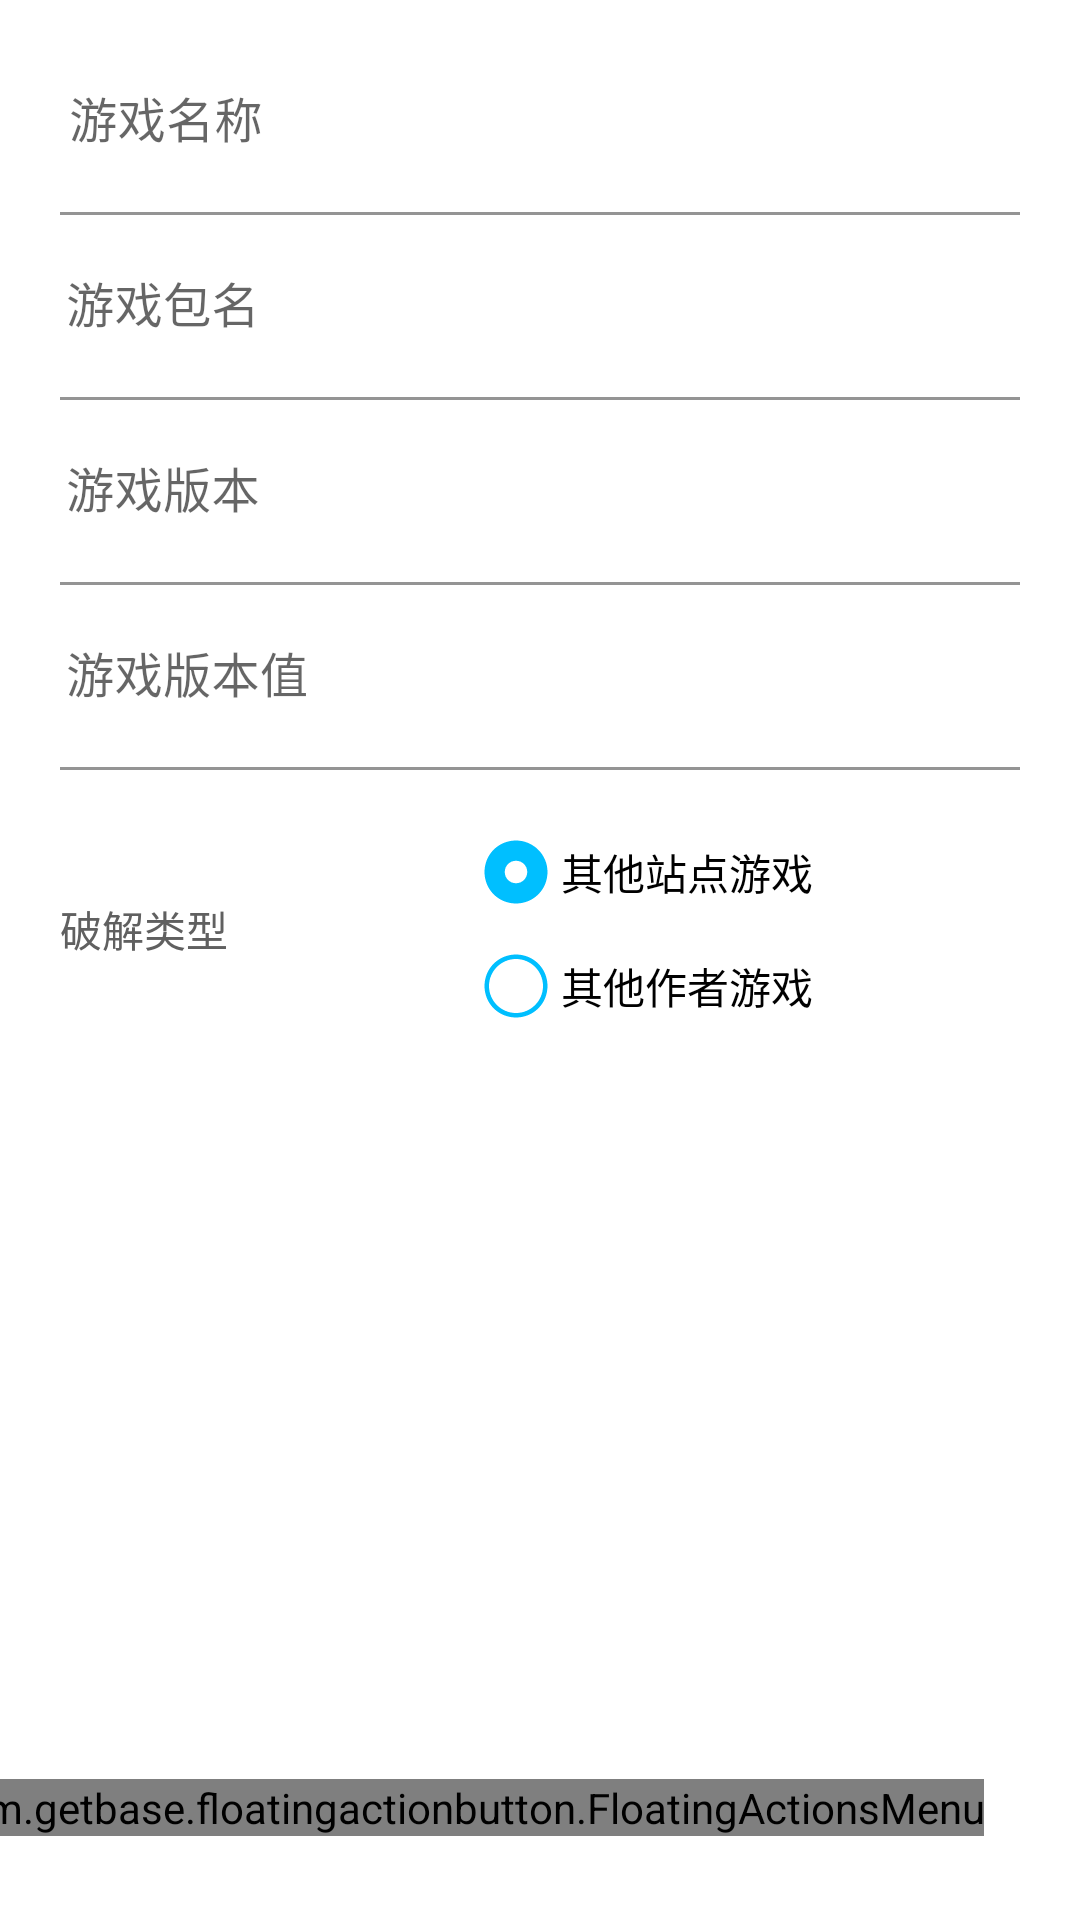

Write the Android layout XML for this screen, with the resource values it uses.
<!-- AndroidManifest.xml: application theme Theme.CommonApp -->
<!-- res/layout/activity_test_moving_bricks.xml -->
<?xml version="1.0" encoding="utf-8"?>
<androidx.constraintlayout.widget.ConstraintLayout xmlns:android="http://schemas.android.com/apk/res/android"
    android:layout_width="match_parent"
    android:layout_height="match_parent"
    xmlns:app="http://schemas.android.com/apk/res-auto">

    <ScrollView
        android:layout_width="match_parent"
        android:layout_height="match_parent"
        android:scrollbars="none">

        <LinearLayout
            android:layout_width="match_parent"
            android:layout_height="wrap_content"
            android:orientation="vertical"
            android:paddingHorizontal="20dp">

            <com.google.android.material.textfield.TextInputLayout
                android:id="@+id/tl_game_name"
                android:layout_width="match_parent"
                android:layout_height="wrap_content"
                android:hint="游戏名称"
                app:hintTextColor="?attr/DayColorPrimaryNightWhite"
                android:layout_marginTop="10dp">

                <EditText
                    android:id="@+id/et_game_name"
                    android:layout_width="match_parent"
                    android:layout_height="wrap_content"
                    android:paddingTop="@dimen/original_f_edit_text_padding_top"
                    android:background="@android:color/transparent"
                    android:maxLines="1"
                    android:paddingStart="@dimen/radio_button_padding_left"
                    android:singleLine="true"
                    android:imeOptions="actionDone" />
            </com.google.android.material.textfield.TextInputLayout>

            <com.google.android.material.textfield.TextInputLayout
                android:id="@+id/tl_game_package_name"
                android:layout_width="match_parent"
                android:layout_height="wrap_content"
                android:hint="游戏包名"
                app:hintTextColor="?attr/DayColorPrimaryNightWhite">

                <EditText
                    android:id="@+id/et_game_package_name"
                    android:layout_width="match_parent"
                    android:layout_height="wrap_content"
                    android:paddingTop="@dimen/original_f_edit_text_padding_top"
                    android:background="@android:color/transparent"
                    android:digits=".0123456789abcdefghigklmnopqrstuvwxyzABCDEFGHIJKLMNOPQRSTUVWXYZ"
                    android:maxLines="1"
                    android:paddingStart="2dp"
                    android:singleLine="true"
                    android:imeOptions="actionDone" />
            </com.google.android.material.textfield.TextInputLayout>


            <com.google.android.material.textfield.TextInputLayout
                android:id="@+id/tl_game_version"
                android:layout_width="match_parent"
                android:layout_height="wrap_content"
                android:hint="游戏版本"
                app:hintTextColor="?attr/DayColorPrimaryNightWhite">

                <EditText
                    android:id="@+id/et_game_version"
                    android:layout_width="match_parent"
                    android:layout_height="wrap_content"
                    android:paddingTop="@dimen/original_f_edit_text_padding_top"
                    android:background="@android:color/transparent"
                    android:maxLines="1"
                    android:paddingStart="2dp"
                    android:singleLine="true"
                    android:imeOptions="actionDone" />
            </com.google.android.material.textfield.TextInputLayout>

            <com.google.android.material.textfield.TextInputLayout
                android:id="@+id/tl_game_version_code"
                android:layout_width="match_parent"
                android:layout_height="wrap_content"
                android:hint="游戏版本值"
                app:hintTextColor="?attr/DayColorPrimaryNightWhite">

                <EditText
                    android:id="@+id/et_game_version_code"
                    android:layout_width="match_parent"
                    android:layout_height="wrap_content"
                    android:paddingTop="@dimen/original_f_edit_text_padding_top"
                    android:background="@android:color/transparent"
                    android:inputType="number"
                    android:maxLines="1"
                    android:paddingStart="2dp"
                    android:singleLine="true"
                    android:imeOptions="actionDone" />
            </com.google.android.material.textfield.TextInputLayout>

            <LinearLayout
                android:layout_width="match_parent"
                android:layout_height="wrap_content"
                android:layout_marginTop="15dp"
                android:gravity="start|center_vertical"
                android:orientation="horizontal"
                android:tag="0">

                <TextView
                    android:layout_width="140dp"
                    android:layout_height="wrap_content"
                    android:text="破解类型" />

                <RadioGroup
                    android:id="@+id/rg_move_type_radio_button_group"
                    android:layout_width="0dp"
                    android:layout_height="wrap_content"
                    android:layout_weight="1"
                    android:orientation="vertical">

                    <androidx.appcompat.widget.AppCompatRadioButton
                        android:id="@+id/rb_move_type_other_site"
                        android:layout_width="match_parent"
                        android:layout_height="38dp"
                        android:background="@null"
                        android:paddingLeft="3dp"
                        android:text="其他站点游戏"
                        android:button="@drawable/radiobutton_selector"
                        android:checked="true" />

                    <androidx.appcompat.widget.AppCompatRadioButton
                        android:id="@+id/rb_move_type_other_author"
                        android:layout_width="match_parent"
                        android:layout_height="38dp"
                        android:background="@null"
                        android:paddingLeft="@dimen/radio_button_padding_left"
                        android:text="其他作者游戏"
                        android:button="@drawable/radiobutton_selector" />
                </RadioGroup>
            </LinearLayout>


        </LinearLayout>
    </ScrollView>

    <com.getbase.floatingactionbutton.FloatingActionsMenu
        android:id="@+id/fam_test"
        android:layout_width="wrap_content"
        android:layout_height="wrap_content"
        android:layout_marginEnd="32dp"
        android:layout_marginBottom="28dp"
        app:layout_constraintEnd_toEndOf="parent"
        app:layout_constraintBottom_toBottomOf="parent"
        app:fab_addButtonColorNormal="?attr/FloatingActionButtonNormalColor"
        app:fab_addButtonColorPressed="?attr/FloatingActionButtonPressedColor"
        app:fab_addButtonSize="mini"
        app:fab_expandDirection="up"
        app:fab_labelsPosition="left"
        app:fab_labelStyle="@style/fab_menu_labels_style">

        <com.getbase.floatingactionbutton.FloatingActionButton
            android:id="@+id/fab_select_app"
            android:layout_width="wrap_content"
            android:layout_height="wrap_content"
            app:fab_colorNormal="?attr/FloatingActionButtonNormalColor"
            app:fab_colorPressed="?attr/FloatingActionButtonPressedColor"
            app:fab_icon="@drawable/ic_svg_game"
            app:fab_title="选择"
            app:fab_size="mini" />

        <com.getbase.floatingactionbutton.FloatingActionButton
            android:id="@+id/fab_clean_content"
            android:layout_width="wrap_content"
            android:layout_height="wrap_content"
            app:fab_colorNormal="?attr/FloatingActionButtonNormalColor"
            app:fab_colorPressed="?attr/FloatingActionButtonPressedColor"
            app:fab_icon="@drawable/ic_svg_clean"
            app:fab_title="清空"
            app:fab_size="mini" />

        <com.getbase.floatingactionbutton.FloatingActionButton
            android:id="@+id/fab_copy_content"
            android:layout_width="wrap_content"
            android:layout_height="wrap_content"
            app:fab_colorNormal="?attr/FloatingActionButtonNormalColor"
            app:fab_colorPressed="?attr/FloatingActionButtonPressedColor"
            app:fab_icon="@drawable/ic_svg_copy"
            app:fab_title="复制"
            app:fab_size="mini" />

        <com.getbase.floatingactionbutton.FloatingActionButton
            android:id="@+id/fab_goto_app"
            android:layout_width="wrap_content"
            android:layout_height="wrap_content"
            app:fab_colorNormal="?attr/FloatingActionButtonNormalColor"
            app:fab_colorPressed="?attr/FloatingActionButtonPressedColor"
            app:fab_icon="@drawable/ic_svg_hulu"
            app:fab_title="跳转"
            app:fab_size="mini" />
    </com.getbase.floatingactionbutton.FloatingActionsMenu>
</androidx.constraintlayout.widget.ConstraintLayout>
<!-- resources referenced by this layout -->
<resources>
  <dimen name="original_f_edit_text_padding_top">30dp</dimen>
  <dimen name="radio_button_padding_left">3dp</dimen>
  <!-- drawable radiobutton_selector (drawable) -->
  <?xml version="1.0" encoding="utf-8"?>
  <selector xmlns:android="http://schemas.android.com/apk/res/android">
      
      <item android:drawable="@drawable/radiobutton_checked_ic" android:state_checked="true" />
  
      
      <item android:drawable="@drawable/radiobutton_disable_ic" android:state_enabled="false" />
  
      
      <item android:drawable="@drawable/compound_normal_ic" />
  </selector>
  <style name="fab_menu_labels_style">
          <item name="android:textColor">@color/white</item>
          <item name="android:background">@drawable/fab_label_background</item>
      </style>
  <color name="white">#FFFFFFFF</color>
  <!-- drawable radiobutton_checked_ic (drawable) -->
  <?xml version="1.0" encoding="utf-8"?>
  <vector xmlns:android="http://schemas.android.com/apk/res/android"
      android:width="24dp"
      android:height="24dp"
      android:viewportWidth="1024"
      android:viewportHeight="1024">
  
      <path
          android:fillColor="?attr/DayColorPrimaryNightWhite"
          android:pathData="M512 64C262.4 64 64 262.4 64 512s198.4 448 448 448 448-198.4 448-448S755.2 64 512 64z m0 608c-89.6 0-160-70.4-160-160s70.4-160 160-160 160 70.4 160 160-70.4 160-160 160z" />
  </vector>
  <!-- drawable radiobutton_disable_ic (drawable) -->
  <?xml version="1.0" encoding="utf-8"?>
  <vector xmlns:android="http://schemas.android.com/apk/res/android"
      android:width="24dp"
      android:height="24dp"
      android:viewportWidth="1024"
      android:viewportHeight="1024">
  
      <path
          android:fillAlpha="0.5"
          android:fillColor="?attr/DayColorPrimaryNightWhite"
          android:pathData="M512 64C262.4 64 64 262.4 64 512s198.4 448 448 448 448-198.4 448-448S755.2 64 512 64z m0 608c-89.6 0-160-70.4-160-160s70.4-160 160-160 160 70.4 160 160-70.4 160-160 160z" />
  </vector>
  <!-- drawable compound_normal_ic (drawable) -->
  <?xml version="1.0" encoding="utf-8"?>
  <vector xmlns:android="http://schemas.android.com/apk/res/android"
      android:width="24dp"
      android:height="24dp"
      android:viewportWidth="1024"
      android:viewportHeight="1024">
  
      <path
          android:fillColor="?attr/DayColorPrimaryNightWhite"
          android:pathData="M512 128c211.2 0 384 172.8 384 384S723.2 896 512 896 128 723.2 128 512s172.8-384 384-384m0-64C262.4 64 64 262.4 64 512s198.4 448 448 448 448-198.4 448-448S761.6 64 512 64z" />
  </vector>
  <!-- drawable fab_label_background (drawable) -->
  <?xml version="1.0" encoding="utf-8"?>
  <shape xmlns:android="http://schemas.android.com/apk/res/android">
      <solid android:color="?attr/FloatingActionButtonLabelBgColor" />
      <padding
          android:left="16dp"
          android:right="16dp"
          android:top="4dp"
          android:bottom="4dp" />
      <corners android:radius="2dp" />
  </shape>
  <color name="DeepSkyBlue">#00BFFF</color>
  <color name="black">#FF000000</color>
  <color name="LightSkyBlue">#87CEFA</color>
  <color name="white95">#f2f2f2</color>
  <!-- drawable edit_text_cursor (drawable) -->
  <?xml version="1.0" encoding="utf-8"?>
  <shape xmlns:android="http://schemas.android.com/apk/res/android">
      <size android:width="1dp" />
      <solid android:color="?attr/EditTextCursorColor" />
  </shape>
  <color name="SkyBlue">#87CEEB</color>
  <color name="white90">#e5e5e5</color>
</resources>
